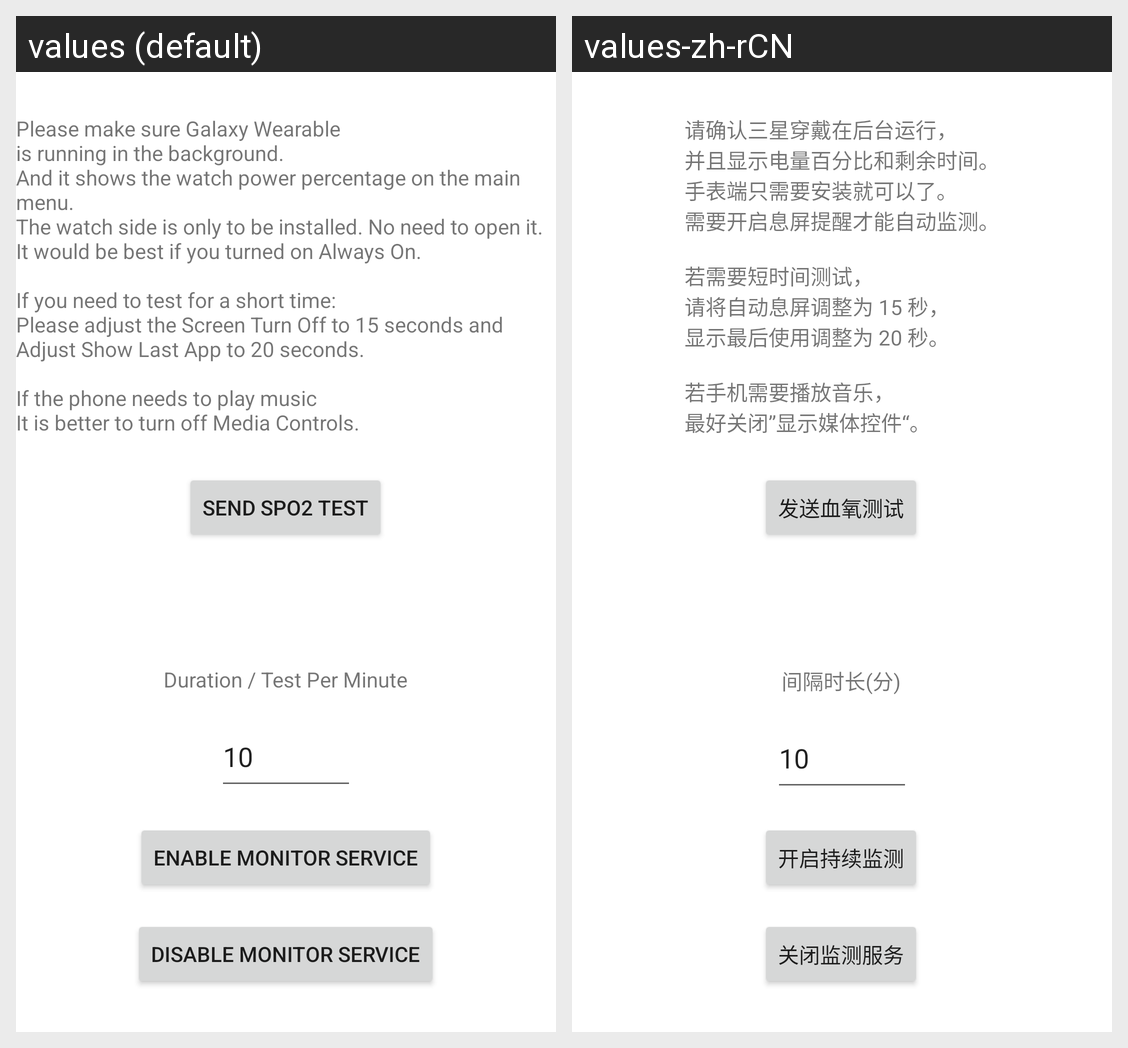

Locale-by-locale string values for the Android screen shown in this grid:
Android screen res/layout/activity_main.xml rendered under 2 locales, left to right: values (default), values-zh-rCN. Device: Nexus 5 (rendered at 1080×1920; each locale shown at half size, 540×960, under a caption strip naming it); theme Theme.SPo2Helper.
Strings drawn on this screen, with the default value and each locale's value (text and hints the layout hard-codes, and strings that could not be matched under every locale, appear in the picture but are not listed):

sendtest
  values: Send Spo2 Test
  values-zh-rCN: 发送血氧测试

main_info_watch
  values: Please make sure Galaxy Wearable
      is running in the background.
      And it shows the watch power percentage on the main menu.
      The watch side is only to be installed. No need to open it.
      It would be best if you turned on Always On.
      
      If you need to test for a short time:
      Please adjust the Screen Turn Off to 15 seconds and
      Adjust Show Last App to 20 seconds.
      
      If the phone needs to play music
      It is better …[clipped]
  values-zh-rCN: 请确认三星穿戴在后台运行，
      并且显示电量百分比和剩余时间。
      手表端只需要安装就可以了。
      需要开启息屏提醒才能自动监测。
      
      若需要短时间测试，
      请将自动息屏调整为 15 秒，
      显示最后使用调整为 20 秒。
      
      若手机需要播放音乐，
      最好关闭”显示媒体控件“。

enable_service
  values: Enable Monitor Service
  values-zh-rCN: 开启持续监测

disable_service
  values: Disable Monitor Service
  values-zh-rCN: 关闭监测服务

info_per
  values: Duration / Test Per Minute
  values-zh-rCN: 间隔时长(分)

default_pause
  values: 10
  values-zh-rCN: 10  [not translated; the default value is used]
